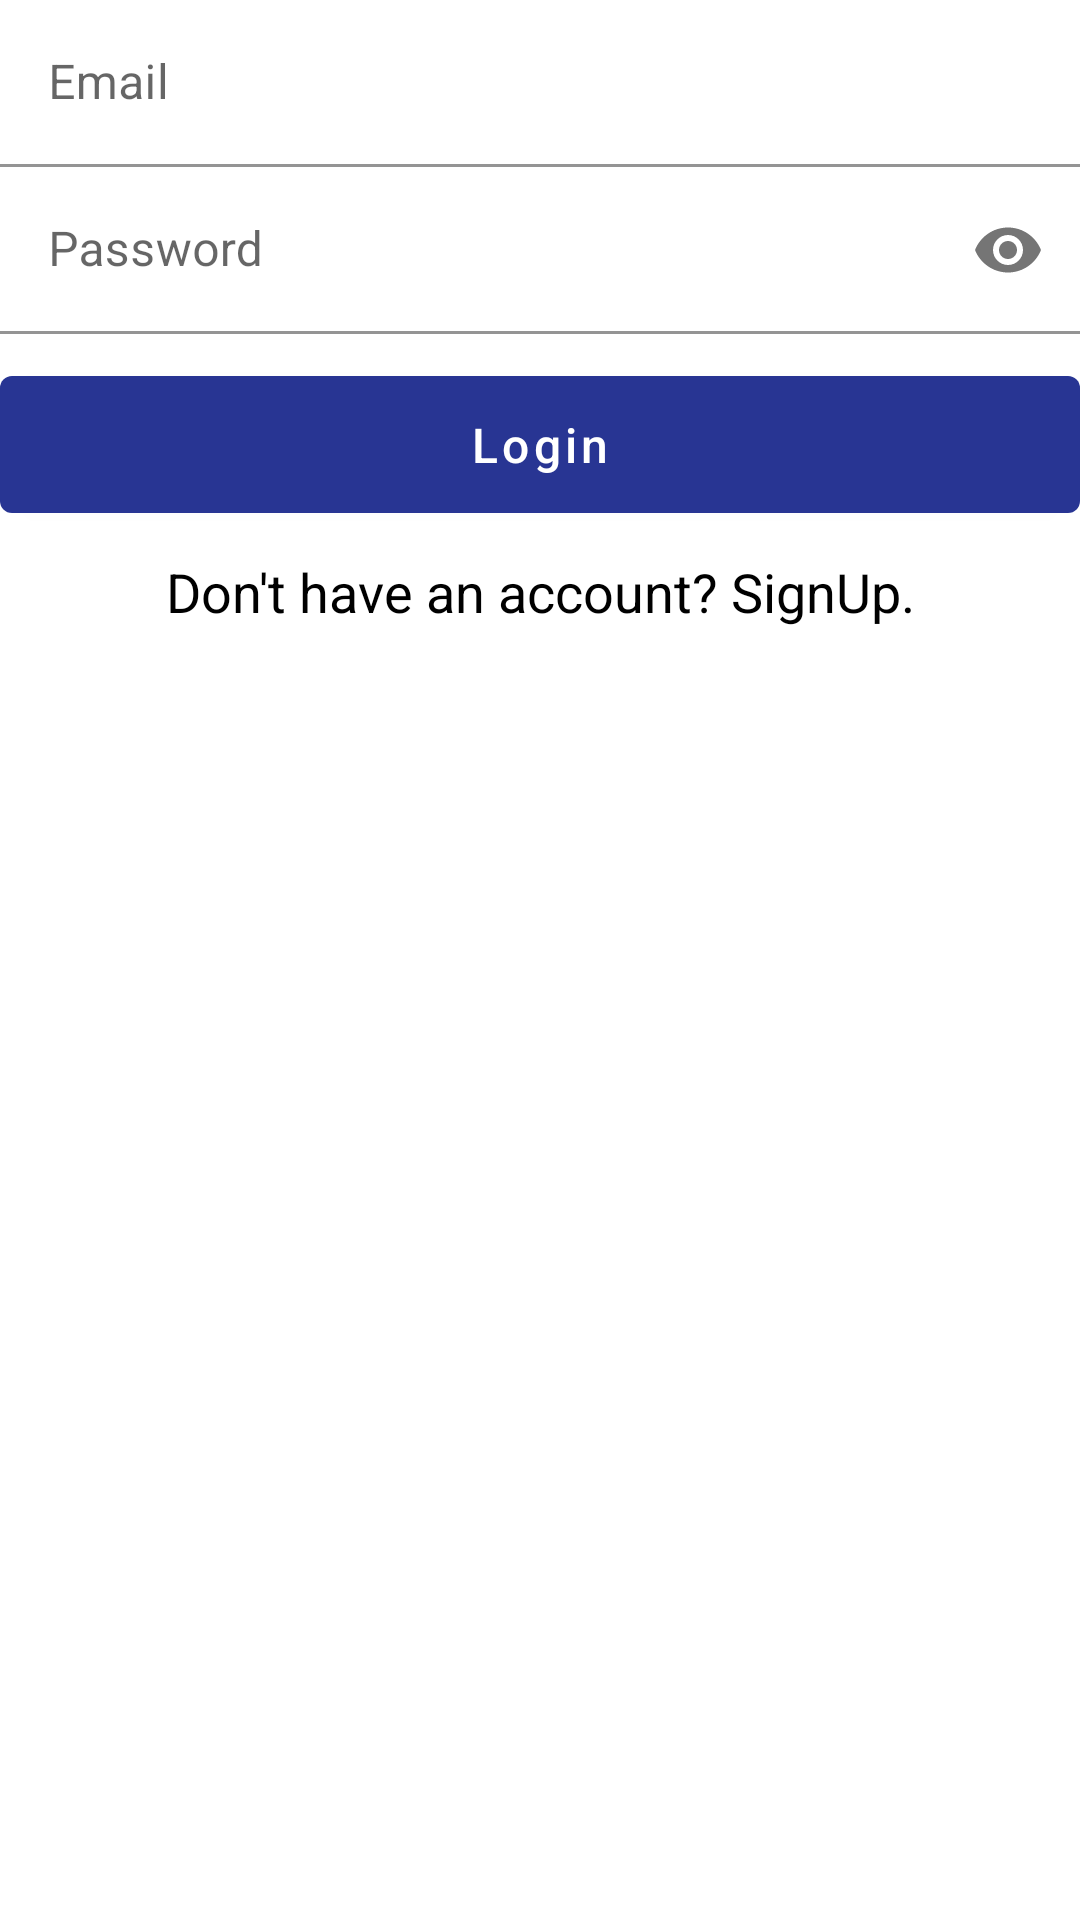

Layout XML and referenced resources for this Android screen:
<!-- AndroidManifest.xml: application theme AppTheme -->
<!-- res/layout/activity_login.xml -->
<?xml version="1.0" encoding="utf-8"?>
<LinearLayout xmlns:android="http://schemas.android.com/apk/res/android"
    xmlns:app="http://schemas.android.com/apk/res-auto"
    xmlns:tools="http://schemas.android.com/tools"
    android:layout_width="match_parent"
    android:layout_height="match_parent"
    android:layout_marginStart="16dp"
    android:layout_marginTop="8dp"
    android:layout_marginEnd="16dp"
    android:orientation="vertical"
    tools:context=".activities.LoginActivity">

    <com.google.android.material.textfield.TextInputLayout
        android:id="@+id/login_email"
        android:layout_width="match_parent"
        android:layout_height="wrap_content">

        <com.google.android.material.textfield.TextInputEditText
            android:layout_width="match_parent"
            android:layout_height="wrap_content"
            android:background="@android:color/transparent"
            android:hint="@string/email"
            android:inputType="textEmailAddress" />
    </com.google.android.material.textfield.TextInputLayout>

    <com.google.android.material.textfield.TextInputLayout
        android:id="@+id/login_password"
        android:layout_width="match_parent"
        android:layout_height="wrap_content"
        app:passwordToggleEnabled="true">

        <com.google.android.material.textfield.TextInputEditText
            android:layout_width="match_parent"
            android:layout_height="wrap_content"
            android:background="@android:color/transparent"
            android:hint="@string/password"
            android:inputType="textPassword" />
    </com.google.android.material.textfield.TextInputLayout>

    <Button
        android:id="@+id/login_btn"
        android:layout_width="match_parent"
        android:layout_height="wrap_content"
        android:padding="12dp"
        android:text="@string/login"
        android:layout_marginTop="8dp"
        android:textAllCaps="false"
        android:textSize="16sp" />

    <TextView
        android:id="@+id/sign_up_text_view"
        android:layout_width="match_parent"
        android:layout_height="wrap_content"
        android:gravity="center"
        android:layout_marginTop="8dp"
        android:textSize="18sp"
        android:textColor="@android:color/black"
        android:text="@string/don_t_have_an_account_signup"
        />

</LinearLayout>
<!-- resources referenced by this layout -->
<resources>
  <string name="don_t_have_an_account_signup">Don\'t have an account? SignUp.</string>
  <string name="email">Email</string>
  <string name="login">Login</string>
  <string name="password">Password</string>
  <style name="AppTheme" parent="Theme.MaterialComponents.Light.DarkActionBar">
          
          <item name="colorPrimary">@color/colorPrimary</item>
          <item name="colorPrimaryDark">@color/colorPrimaryDark</item>
          <item name="colorAccent">@color/colorAccent</item>
          <item name="android:textColorSecondary">@android:color/white</item>
      </style>
  <color name="colorPrimary">#283593</color>
  <color name="colorPrimaryDark">#001064</color>
  <color name="colorAccent">#5f5fc4</color>
</resources>
